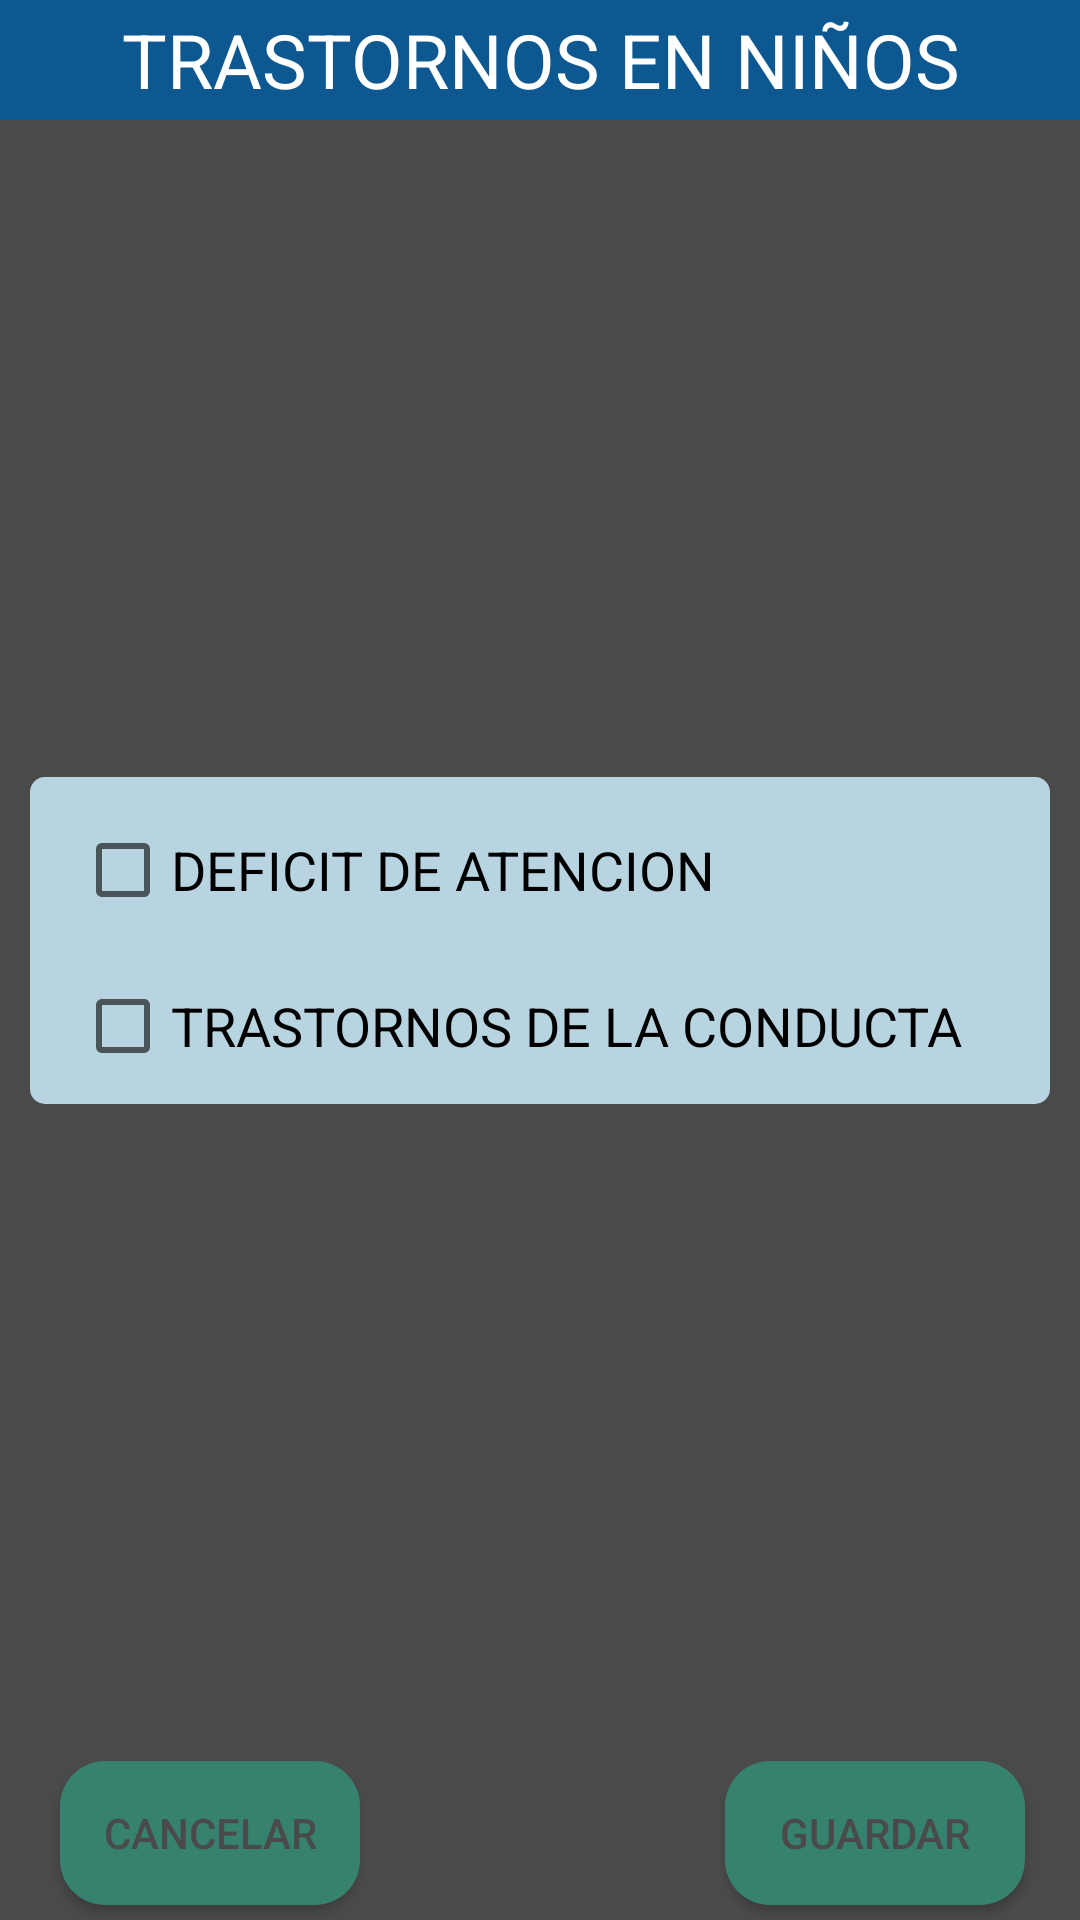

This screen was rendered from an Android layout file. Write that file and the resources it references.
<!-- AndroidManifest.xml: application theme AppTheme -->
<!-- res/layout/alert_trastornos_ninos.xml -->
<?xml version="1.0" encoding="utf-8"?>
<androidx.constraintlayout.widget.ConstraintLayout xmlns:android="http://schemas.android.com/apk/res/android"
    xmlns:app="http://schemas.android.com/apk/res-auto"
    xmlns:tools="http://schemas.android.com/tools"
    android:layout_width="match_parent"
    android:layout_height="match_parent"
    android:background="#4A4A4A"
    tools:ignore="MissingDefaultResource">

    <TextView
        android:id="@+id/textvitamina"
        android:layout_width="0dp"
        android:layout_height="40dp"
        android:background="#0E5891"
        android:gravity="center_horizontal|center_vertical"
        android:text="@string/transtornos_en_niños"
        android:textColor="#FFFFFF"
        android:textSize="25sp"
        app:layout_constraintEnd_toEndOf="parent"
        app:layout_constraintStart_toStartOf="parent"
        app:layout_constraintTop_toTopOf="parent" />

    <Button
        android:id="@+id/CANCELARTRASTORNOSNIÑOS"
        android:layout_width="100dp"
        android:layout_height="wrap_content"
        android:layout_marginStart="20dp"
        android:layout_marginBottom="5dp"
        android:background="@drawable/button1"
        android:text="@string/cancelar"
        android:textColor="#4A4A4A"
        app:layout_constraintBottom_toBottomOf="parent"
        app:layout_constraintStart_toStartOf="parent" />

    <Button
        android:id="@+id/GUARDARTRANSTORNOSNIÑOS"
        android:layout_width="100dp"
        android:layout_height="wrap_content"
        android:background="@drawable/button1"
        android:text="@string/guardar"
        android:textColor="#4A4A4A"
        app:layout_constraintBottom_toBottomOf="@+id/CANCELARTRASTORNOSNIÑOS"
        app:layout_constraintEnd_toEndOf="parent"
        app:layout_constraintHorizontal_bias="0.869"
        app:layout_constraintStart_toEndOf="@+id/CANCELARTRASTORNOSNIÑOS"
        app:layout_constraintTop_toTopOf="@+id/CANCELARTRASTORNOSNIÑOS" />

    <androidx.constraintlayout.widget.ConstraintLayout
        android:layout_width="0dp"
        android:layout_height="wrap_content"
        android:layout_margin="10dp"
        android:background="@drawable/edit_text_1"
        app:layout_constraintBottom_toTopOf="@+id/CANCELARTRASTORNOSNIÑOS"
        app:layout_constraintEnd_toEndOf="parent"
        app:layout_constraintStart_toStartOf="parent"
        app:layout_constraintTop_toBottomOf="@+id/textvitamina">

        <LinearLayout
            android:layout_width="match_parent"
            android:layout_height="match_parent"
            android:layout_margin="5dp"
            android:orientation="vertical"
            app:layout_constraintEnd_toEndOf="parent"
            app:layout_constraintStart_toStartOf="parent"
            app:layout_constraintTop_toTopOf="parent">

            <CheckBox
                android:id="@+id/DEFICITATENCION"
                android:layout_width="match_parent"
                android:layout_height="wrap_content"
                android:layout_margin="10dp"
                android:text="@string/deficit_atencion"
                android:textSize="18sp" />

            <CheckBox
                android:id="@+id/TRASTORNOSCONDUCTA"
                android:layout_width="match_parent"
                android:layout_height="wrap_content"
                android:layout_margin="10dp"
                android:text="@string/trastornos_conducta"
                android:textSize="18sp" />
        </LinearLayout>

    </androidx.constraintlayout.widget.ConstraintLayout>

</androidx.constraintlayout.widget.ConstraintLayout>
<!-- resources referenced by this layout -->
<resources>
  <!-- drawable button1 (drawable) -->
  <?xml version="1.0" encoding="utf-8"?>
  <shape  xmlns:android="http://schemas.android.com/apk/res/android" android:shape="rectangle">
      <solid android:color="@color/colorPrimaryDark"/>
      <corners android:radius="15dp"/>
  </shape>
  <!-- drawable edit_text_1 (drawable) -->
  <?xml version="1.0" encoding="utf-8"?>
  <shape xmlns:android="http://schemas.android.com/apk/res/android" android:shape="rectangle">
      <solid android:color="@color/colorBlueLigth"/>
      <corners android:radius="5dp"/>
  </shape>
  <string name="cancelar">CANCELAR</string>
  <string name="deficit_atencion" translatable="false">DEFICIT DE ATENCION</string>
  <string name="guardar">GUARDAR</string>
  <string name="trastornos_conducta" translatable="false">TRASTORNOS DE LA CONDUCTA</string>
  <style name="AppTheme" parent="Theme.AppCompat.Light.DarkActionBar">
          
          <item name="colorPrimary">@color/colorPrimaryDark</item>
          <item name="colorPrimaryDark">@color/colorPrimaryDark</item>
          <item name="colorAccent">@color/colorPrimaryDark</item>
      </style>
  <color name="colorPrimaryDark">#37816f</color>
  <color name="colorBlueLigth">#b8d4e0</color>
</resources>
